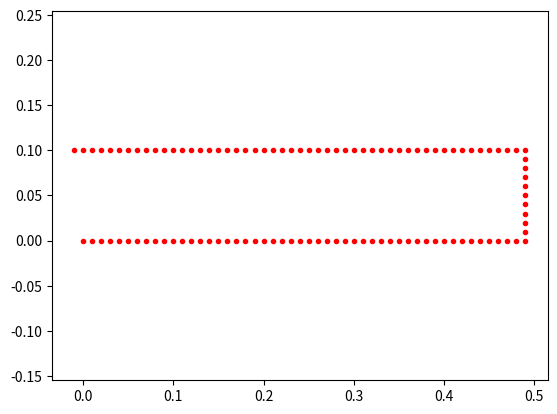

Source code (Python):
import numpy as np
import math
import matplotlib.pyplot as plt
import matplotlib.animation as animation
from matplotlib.pyplot import MultipleLocator


k = 0.1  # 前视距离系数
Lfc = 0.1  # 前视距离
Kp = 1.0  # 速度P控制器系数
dt = 0.1  # 时间间隔，单位：s
L = 0.5  # 车辆轴距，单位：m
wmax = 2.0 #4.4 舵轮最大角速度

fig, ax = plt.subplots()
ln, = plt.plot([], [], '-b')
tar, = plt.plot([], [], 'go')
lyaw, = plt.plot([], [], 'go')
x = []
y = []
target = []
cx = []
cy = []
cyaw = []


for i in range(50):
    cx.append(0.01*i)
    cy.append(0)
for i in range(10):
    cx.append(0.49)
    cy.append(0.01 + 0.01*i)
for i in range(50):
    cx.append(0.48-0.01*i)
    cy.append(0.1)

class VehicleState:

    def __init__(self, x=0.0, y=0.0, yaw=0.0, v=0.0):
        self.x = x
        self.y = y
        self.yaw = yaw
        self.v = v

def update(state, a, delta):
    dth=0
    state.x = state.x + state.v * math.cos(state.yaw) * dt
    state.y = state.y + state.v * math.sin(state.yaw) * dt
    if(delta-state.yaw>3.14):
        dth = delta-state.yaw - 2*math.pi
    elif(delta-state.yaw<-3.14):
        dth = delta - state.yaw + 2 * math.pi
    if(math.fabs(dth)<wmax*dt):
        state.yaw = delta
    else:
        if dth > 0:
            state.yaw += dt*wmax
        else:
            state.yaw -= dt*wmax
    # state.yaw = delta
    state.v = state.v + a * dt

    return state

def calc_target_index(state, cx, cy):
    # 搜索最临近的路点
    dx = [state.x - icx for icx in cx]
    dy = [state.y - icy for icy in cy]
    d = [abs(math.sqrt(idx ** 2 + idy ** 2)) for (idx, idy) in zip(dx, dy)]
    ind = d.index(min(d))
    L = 0.0

    Lf = k * state.v + Lfc

    while Lf > L and (ind + 1) < len(cx):
        dx = cx[ind + 1] - cx[ind]
        dy = cx[ind + 1] - cx[ind]
        L += math.sqrt(dx ** 2 + dy ** 2)
        ind += 1

    return ind


def PControl(target, current):
    a = Kp * (target - current)
    return a

def pure_pursuit_control(state, cx, cy, pind):

    ind = calc_target_index(state, cx, cy)

    if pind >= ind:
        ind = pind

    if ind < len(cx):
        tx = cx[ind]
        ty = cy[ind]
    else:
        tx = cx[-1]
        ty = cy[-1]
        ind = len(cx) - 1

    alpha = math.atan2(ty - state.y, tx - state.x)

    if state.v < 0:  # back
        alpha = math.pi - alpha

    Lf = k * state.v + Lfc

    # delta = math.atan2(2.0 * L * math.sin(alpha) / Lf, 1.0)

    return alpha, ind

def init():
    ax.set_xlim(0, 1.1)
    ax.set_ylim(-3.14, 3.14)


    plt.axis('equal')
    return ln,

tt = []
def update_points(num):
    '''
    更新数据点
    '''
    tt.append(num*0.01)
    ax.figure.canvas.draw()
    ln.set_data(x[:num], y[:num])
    tar.set_data(cx[target[num]], cy[target[num]])
    # lyaw.set_data(num*0.001,cyaw[num])
    # ln.set_data([10,11],[0,1] )

    return ln,tar,

def main():
     #  设置目标路点


    target_speed = 0.1  # [m/s]

    T = 100.0  # 最大模拟时间

    # 设置车辆的出事状态
    state = VehicleState(x=0.0, y=0.0 , yaw=0.52, v=0.0)

    lastIndex = len(cx) - 1
    time = 0.0

    yaw = [state.yaw]
    v = [state.v]
    t = [0.0]
    target_ind = calc_target_index(state, cx, cy)

    while time <= T and target_ind < lastIndex:
        ai = PControl(target_speed, state.v)
        di, target_ind = pure_pursuit_control(state, cx, cy, target_ind)
        state = update(state, ai, di)

        time = time + dt

        x.append(state.x)
        y.append(state.y)
        yaw.append(state.yaw)
        v.append(state.v)
        t.append(time)
        cyaw.append(state.yaw)
        target.append(target_ind)


    plt.plot(cx, cy, ".r")

    # plt.grid(True)



    ani = animation.FuncAnimation(fig, update_points, frames=np.arange(1, 1000), init_func=init, interval=100, blit=True)
    plt.show()



if __name__ == '__main__':
    main()
